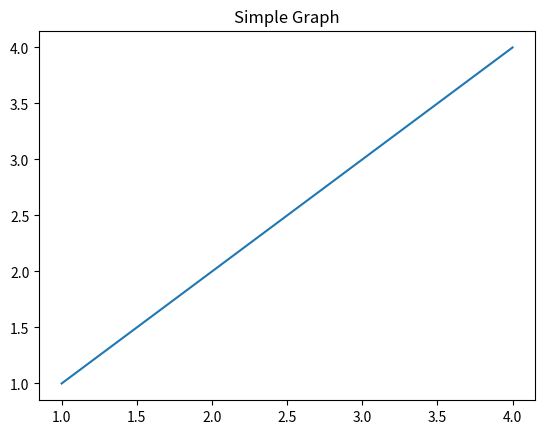

Reproduce this figure in Python.
import matplotlib.pyplot as plt #import the matplot library

plt.title("Simple Graph") #Adding Title
x = [1,2,3,4]  #storing the num_list in x and y variable
y = [1,2,3,4]
plt.plot(x,y) #plotting the value of x and y
plt.show() #To display the graph